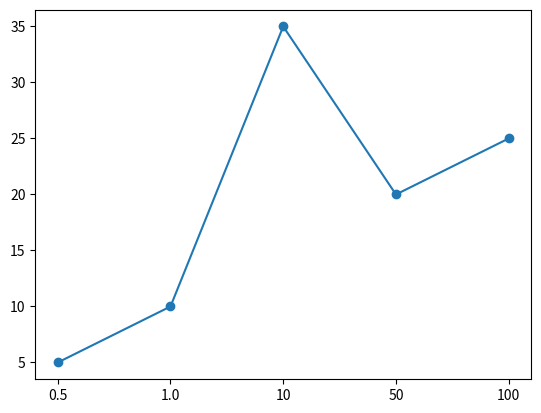

Generate this figure with matplotlib:
# ch3_8.py
import matplotlib.pyplot as plt

x = [0.5,1.0,10,50,100]
y = [5,10,35,20,25]
value = range(len(x))
plt.plot(value,y,"-o")
plt.xticks(value,x)
plt.show()
